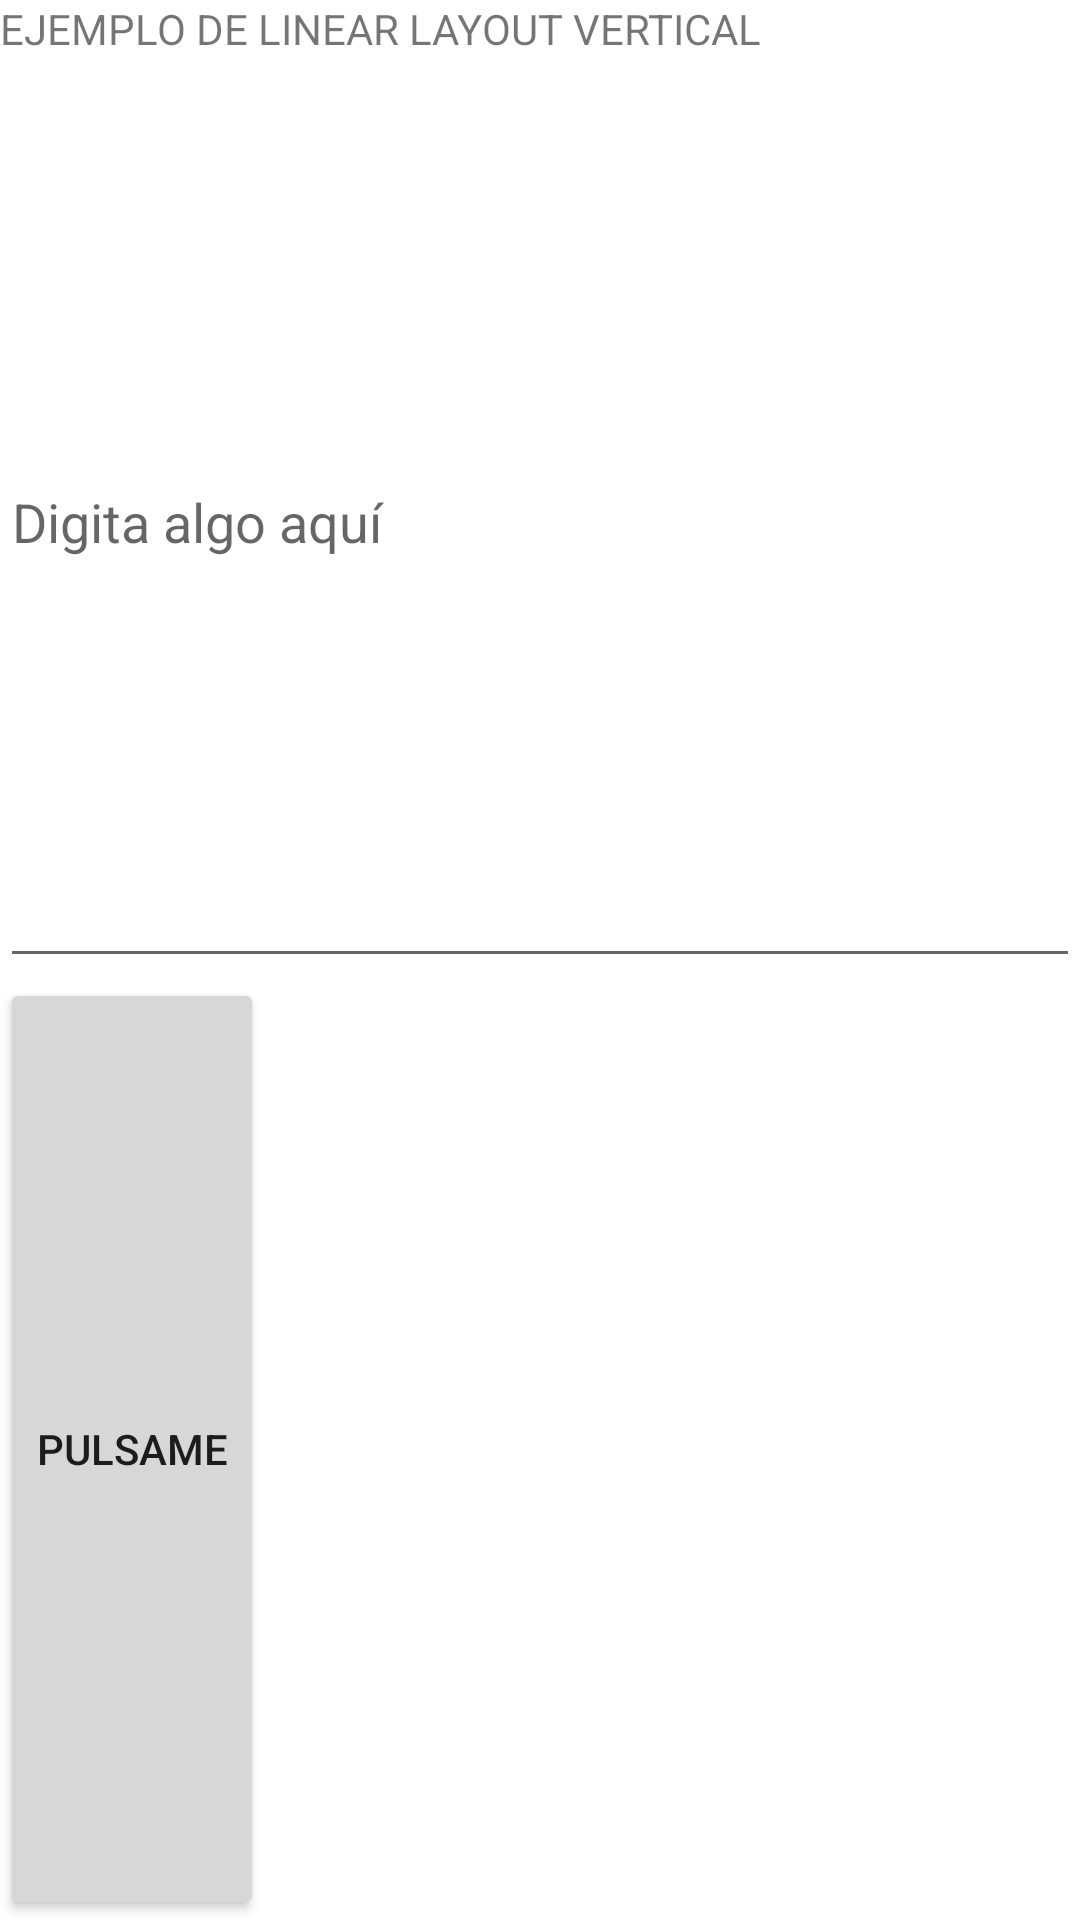

This screen was rendered from an Android layout file. Write that file and the resources it references.
<!-- AndroidManifest.xml: application theme Theme.App3LinearLayoutVertical -->
<!-- res/layout/activity_main.xml -->
<?xml version="1.0" encoding="utf-8"?>
<LinearLayout xmlns:android="http://schemas.android.com/apk/res/android"
    xmlns:app="http://schemas.android.com/apk/res-auto"
    xmlns:tools="http://schemas.android.com/tools"
    android:layout_width="match_parent"
    android:layout_height="wrap_content"
    android:orientation="vertical"
    tools:context=".MainActivity">

    <TextView
        android:layout_width="wrap_content"
        android:layout_height="wrap_content"
        android:text="EJEMPLO DE LINEAR LAYOUT VERTICAL" />

    <EditText
        android:id="@+id/editTextTextPersonName"
        android:layout_width="match_parent"
        android:layout_height="wrap_content"
        android:layout_weight="1"
        android:ems="10"
        android:hint="Digita algo aquí"
        android:inputType="textPersonName" />

    <Button
        android:id="@+id/btnAceptar"
        android:layout_width="wrap_content"
        android:layout_height="wrap_content"
        android:layout_weight="1"
        android:text="Pulsame" />

</LinearLayout>
<!-- resources referenced by this layout -->
<resources>
  <style name="Theme.App3LinearLayoutVertical" parent="Theme.MaterialComponents.DayNight.DarkActionBar">
          
          <item name="colorPrimary">@color/purple_500</item>
          <item name="colorPrimaryVariant">@color/purple_700</item>
          <item name="colorOnPrimary">@color/white</item>
          
          <item name="colorSecondary">@color/teal_200</item>
          <item name="colorSecondaryVariant">@color/teal_700</item>
          <item name="colorOnSecondary">@color/black</item>
          
          <item name="android:statusBarColor" tools:targetApi="l">?attr/colorPrimaryVariant</item>
          
      </style>
  <!-- not gathered from this repository: default colours our renderer supplied (Android Studio template values) -->
  <color name="purple_500">#FF6200EE</color>
  <color name="purple_700">#FF3700B3</color>
  <color name="teal_200">#FF03DAC5</color>
  <color name="teal_700">#FF018786</color>
  <color name="black">#FF000000</color>
  <color name="white">#FFFFFFFF</color>
</resources>
